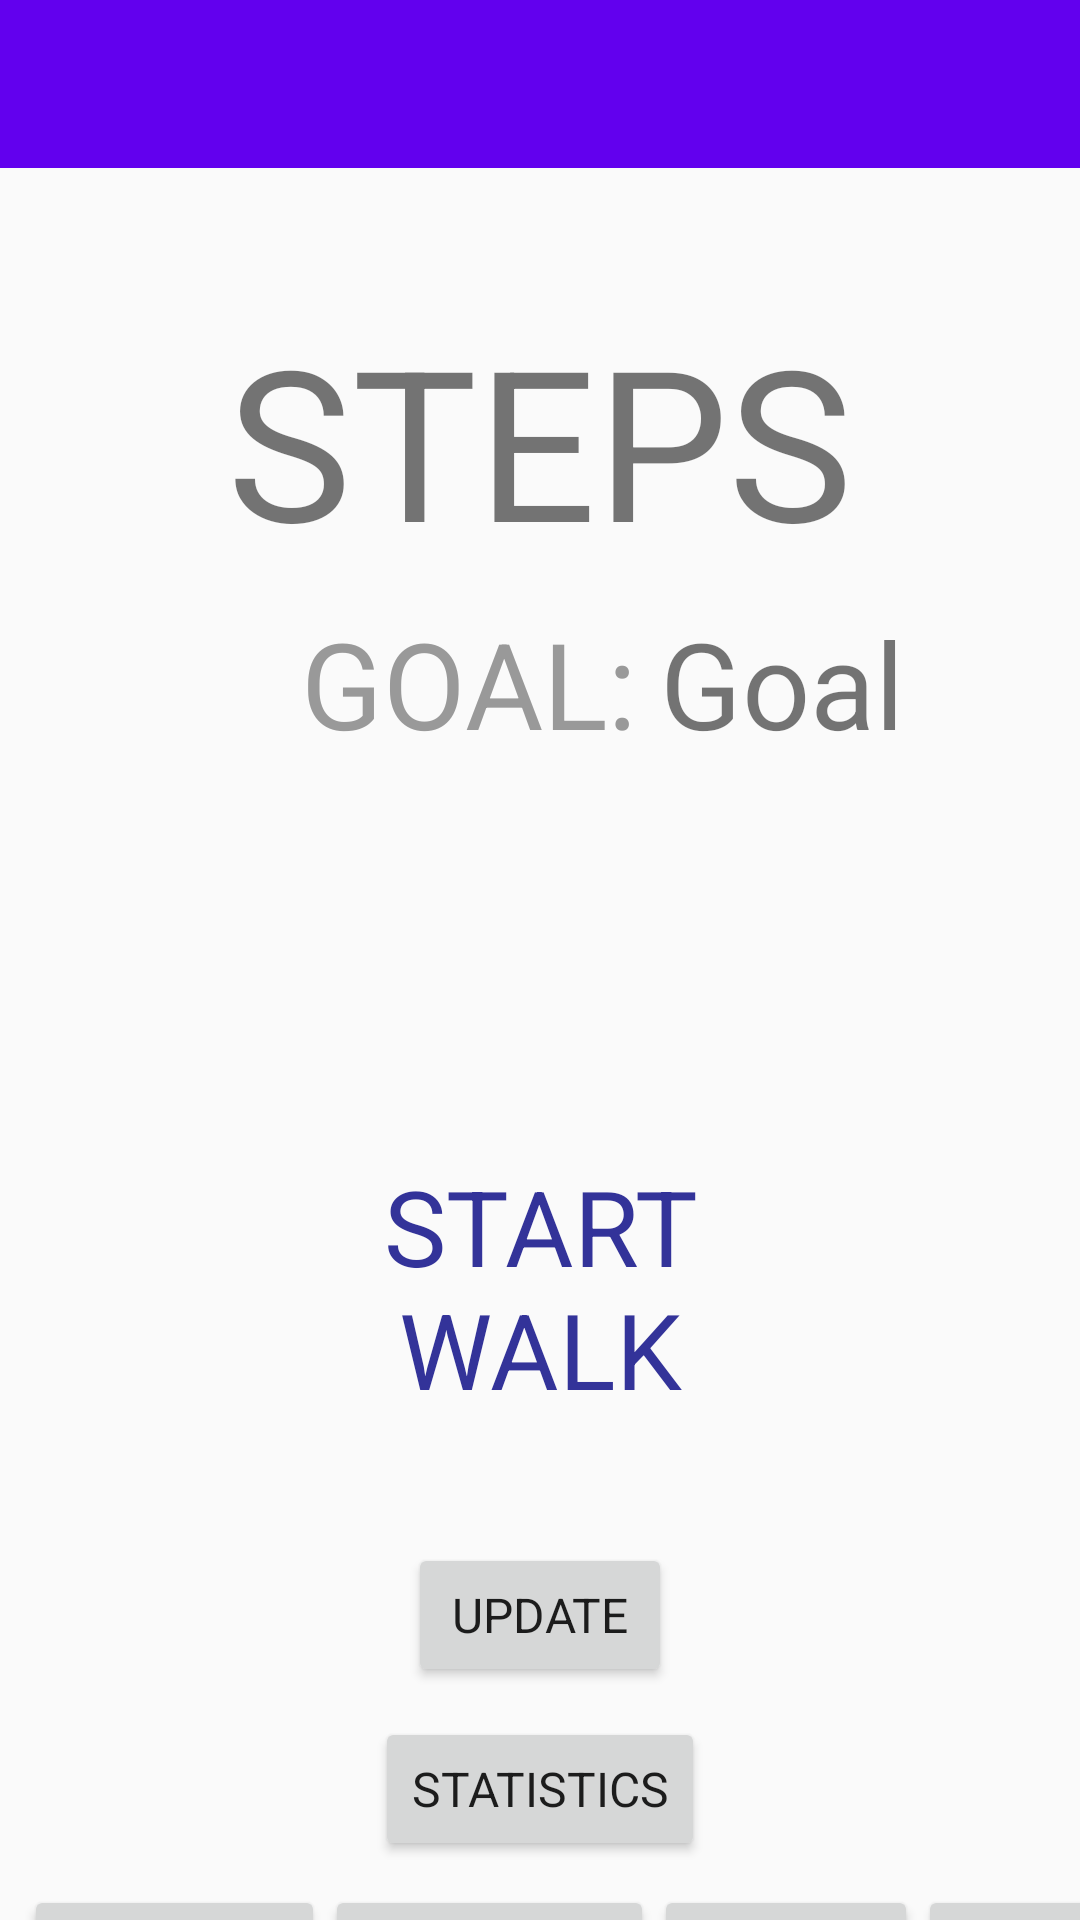

The Android layout XML behind this screen, and the referenced resources:
<!-- AndroidManifest.xml: application theme AppTheme -->
<!-- res/layout/activity_main_screen.xml -->
<?xml version="1.0" encoding="utf-8"?>
<androidx.constraintlayout.widget.ConstraintLayout xmlns:android="http://schemas.android.com/apk/res/android"
    xmlns:app="http://schemas.android.com/apk/res-auto"
    xmlns:tools="http://schemas.android.com/tools"
    android:layout_width="match_parent"
    android:layout_height="match_parent">

    <include layout="@layout/app_bar_layout" android:id="@+id/main_screen_toolbar"/>
    <LinearLayout
        android:layout_width="match_parent"
        android:layout_height="match_parent"
        android:orientation="vertical"
        tools:layout_editor_absoluteX="34dp"
        tools:layout_editor_absoluteY="0dp">

        <TextView
            android:id="@+id/textSteps"
            android:layout_width="wrap_content"
            android:layout_height="wrap_content"
            android:layout_gravity="center"
            android:layout_marginTop="100dp"
            android:text="@string/main_step_default"
            android:textSize="70sp"
            app:layout_constraintBottom_toBottomOf="parent"
            app:layout_constraintLeft_toLeftOf="parent"
            app:layout_constraintRight_toRightOf="parent"
            app:layout_constraintTop_toTopOf="parent" />

        <androidx.constraintlayout.widget.ConstraintLayout
            android:layout_width="match_parent"
            android:layout_height="wrap_content">


            <Button
                android:id="@+id/button_change_goal"
                android:layout_width="wrap_content"
                android:layout_height="wrap_content"
                android:layout_marginStart="100dp"
                android:layout_marginTop="8dp"
                android:background="@android:color/transparent"
                android:onClick="enterNewGoal"
                android:text="@string/goal_button"
                android:textColor="#999999"
                android:textSize="40sp"
                app:layout_constraintStart_toStartOf="parent"
                app:layout_constraintTop_toTopOf="parent" />

            <TextView
                android:id="@+id/text_goal"
                android:layout_width="wrap_content"
                android:layout_height="wrap_content"
                android:layout_marginStart="8dp"
                android:layout_marginTop="8dp"
                android:text="@string/default_goal"
                android:textSize="40sp"
                app:layout_constraintStart_toEndOf="@id/button_change_goal"
                app:layout_constraintTop_toTopOf="parent" />
        </androidx.constraintlayout.widget.ConstraintLayout>


        <Button
            android:id="@+id/button_start_walk"
            android:layout_width="150dp"
            android:layout_height="150dp"
            android:layout_gravity="center"
            android:layout_marginTop="100dp"
            android:background="@drawable/button_bg_round"
            android:text="@string/start_walk_button"
            android:textColor="#333399"
            android:textSize="35sp" />
        <Button
            android:id="@+id/button_update"
            android:layout_width="wrap_content"
            android:layout_height="wrap_content"
            android:layout_gravity="center"
            android:text="@string/update_button"
            android:layout_marginTop="10dp"/>

        <Button
            android:id="@+id/button_statistics"
            android:layout_width="wrap_content"
            android:layout_height="wrap_content"
            android:layout_gravity="center"
            android:layout_marginTop="10dp"
            android:text="@string/stats" />


        <androidx.constraintlayout.widget.ConstraintLayout
            android:layout_width="match_parent"
            android:layout_height="wrap_content">


            <Button
                android:id="@+id/button_mock500"
                android:layout_width="wrap_content"
                android:layout_height="wrap_content"
                android:layout_gravity="center"
                android:layout_marginStart="8dp"
                android:layout_marginTop="8dp"
                android:text="@string/mock_step"
                app:layout_constraintStart_toStartOf="parent"
                app:layout_constraintTop_toTopOf="parent" />

            <Button
                android:id="@+id/button_stop_mock"
                android:layout_width="wrap_content"
                android:layout_height="wrap_content"
                app:layout_constraintStart_toEndOf="@id/button_mock500"
                app:layout_constraintBottom_toBottomOf="@id/button_mock500"
                android:text="@string/stop_mock"/>

            <Button
                android:id="@+id/button_plus"
                android:layout_width="wrap_content"
                android:layout_height="wrap_content"
                android:text="@string/plus"
                app:layout_constraintStart_toEndOf="@id/button_stop_mock"
                app:layout_constraintBottom_toBottomOf="@id/button_mock500" />

            <Button
                android:id="@+id/button_minus"
                android:layout_width="wrap_content"
                android:layout_height="wrap_content"
                android:text="@string/minus"
                app:layout_constraintStart_toEndOf="@id/button_plus"
                app:layout_constraintBottom_toBottomOf="@id/button_plus" />


        </androidx.constraintlayout.widget.ConstraintLayout>

        <EditText
            android:id="@+id/mock_time"
            android:layout_width="match_parent"
            android:layout_height="wrap_content"
            android:inputType="numberDecimal"/>


    </LinearLayout>

</androidx.constraintlayout.widget.ConstraintLayout>
<!-- res/layout/app_bar_layout.xml (included above) -->
<?xml version="1.0" encoding="utf-8"?>
<androidx.appcompat.widget.Toolbar xmlns:android="http://schemas.android.com/apk/res/android"
    android:id="@+id/main_app_bar"
    android:layout_width="match_parent"
    android:layout_height="wrap_content"
    android:background="?attr/colorPrimary"
    android:theme="@style/Base.ThemeOverlay.AppCompat.Dark.ActionBar">

</androidx.appcompat.widget.Toolbar>
<!-- resources referenced by this layout -->
<resources>
  <string name="default_goal">Goal</string>
  <string name="goal_button">Goal:</string>
  <string name="main_step_default">STEPS</string>
  <string name="minus">-</string>
  <string name="mock_step">MOCK 500</string>
  <string name="plus">+</string>
  <string name="start_walk_button">Start Walk</string>
  <string name="stats">Statistics</string>
  <string name="stop_mock">STOPMOCK</string>
  <string name="update_button">UPDATE</string>
  <style name="AppTheme" parent="Theme.AppCompat.Light.DarkActionBar">
          
          <item name="colorPrimary">@color/colorPrimary</item>
          <item name="colorPrimaryDark">@color/colorPrimaryDark</item>
          <item name="colorAccent">@color/colorAccent</item>
  
          <item name="android:fontFamily">sans-serif</item>
          <item name="android:textSize">16dp</item>
      </style>
  <!-- not gathered from this repository: default colours our renderer supplied (Android Studio template values) -->
  <color name="colorPrimary">#FF6200EE</color>
  <color name="colorPrimaryDark">#FF3700B3</color>
  <color name="colorAccent">#FF03DAC5</color>
</resources>
